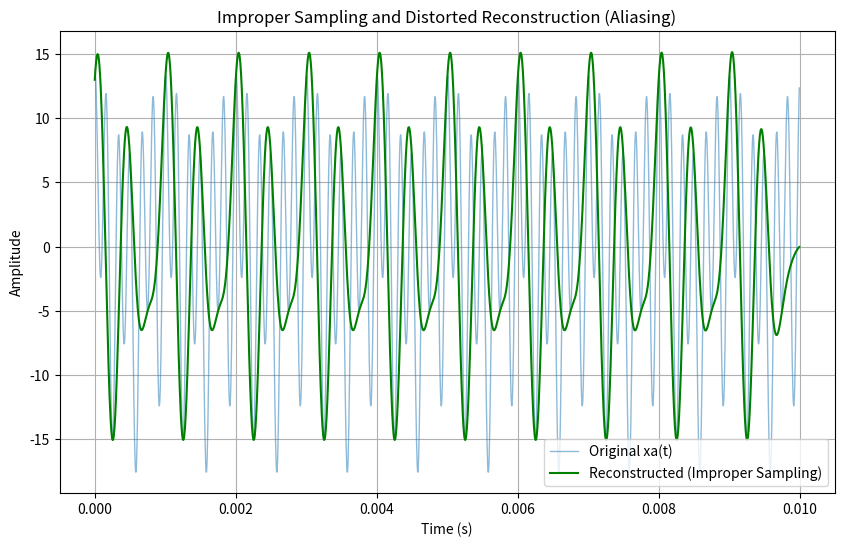

This chart was generated by the following Python code:
import numpy as np
import matplotlib.pyplot as plt

# -----------------------------------
# (1) Create analog-like signal
# -----------------------------------
fs_analog = 200000
duration = 0.01
t = np.arange(0, duration, 1/fs_analog)

xa = (3*np.cos(2000*np.pi*t)
      + 5*np.sin(6000*np.pi*t)
      + 10*np.cos(12000*np.pi*t))


# -----------------------------------
# (2) Improper Sampling (fs = 8 kHz)
# -----------------------------------
fs = 8000      # BELOW Nyquist → aliasing
Ts = 1/fs
n = np.arange(0, duration, Ts)

xs = (3*np.cos(2000*np.pi*n)
      + 5*np.sin(6000*np.pi*n)
      + 10*np.cos(12000*np.pi*n))


# -----------------------------------
# (3) Ideal Sinc Reconstruction
# -----------------------------------
def sinc_reconstruct(xn, n, Ts, t):
    return np.sum(xn[:, None] * np.sinc((t - n[:, None]) / Ts), axis=0)

xr = sinc_reconstruct(xs, n, Ts, t)


# -----------------------------------
# (4) Plot
# -----------------------------------
plt.figure(figsize=(10,6))

plt.plot(t, xa, label='Original xa(t)', linewidth=1, alpha=0.5)
plt.plot(t, xr, 'g', label='Reconstructed (Improper Sampling)')
plt.title("Improper Sampling and Distorted Reconstruction (Aliasing)")
plt.xlabel("Time (s)")
plt.ylabel("Amplitude")
plt.legend()
plt.grid(True)

plt.show()
